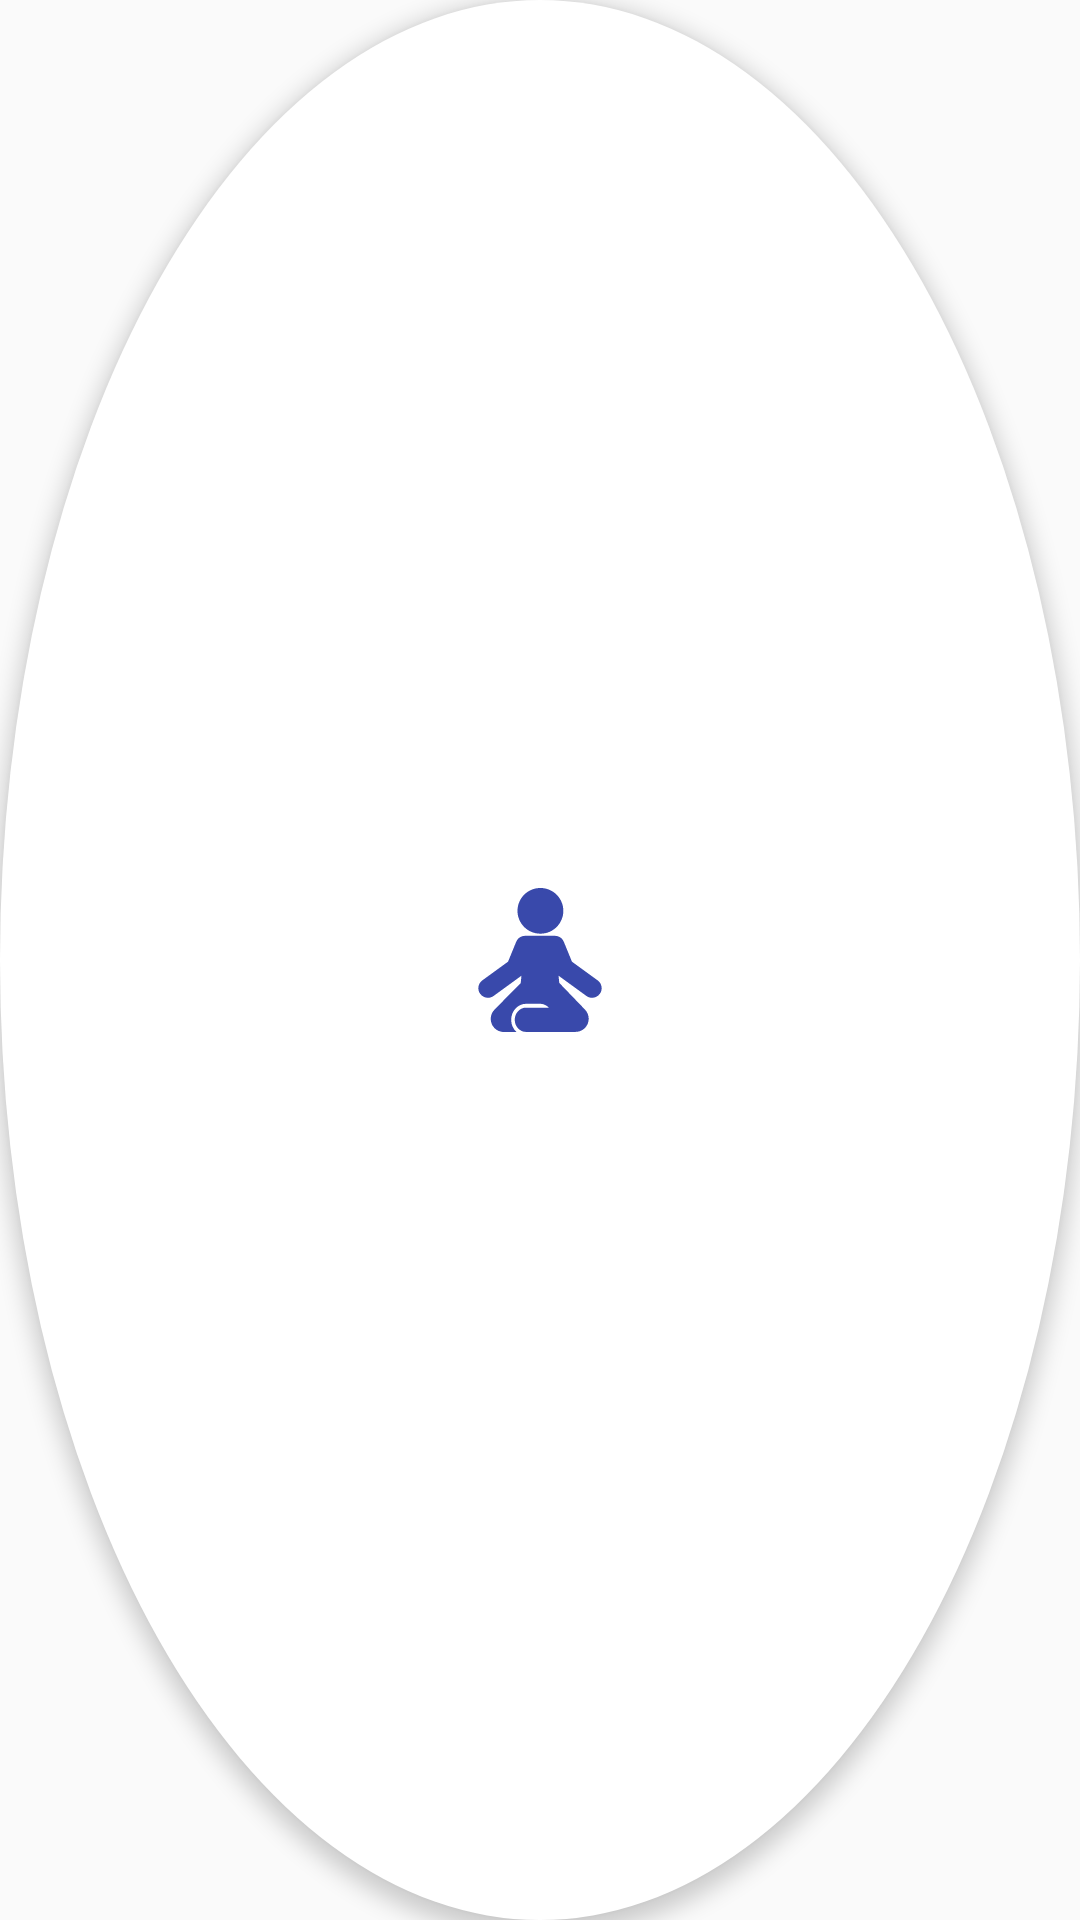

Here is an Android app screen rendered from its layout file. Give the layout XML and the strings, colors and styles it references.
<!-- AndroidManifest.xml: application theme AppTheme -->
<!-- res/layout/profile_image.xml -->
<?xml version="1.0" encoding="utf-8"?>
<ImageView xmlns:android="http://schemas.android.com/apk/res/android"
    android:id="@+id/profile_Img"
    android:layout_width="80dp"
    android:layout_height="80dp"
    android:layout_gravity="center"
    android:layout_weight="1"
    android:background="@drawable/circle"
    android:elevation="4dp"
    android:scaleType="center"
    android:padding="4dp"
    android:src="@drawable/yoga_model" />
<!-- resources referenced by this layout -->
<resources>
  <!-- drawable circle (drawable) -->
  <?xml version="1.0" encoding="utf-8"?>
  <shape xmlns:android="http://schemas.android.com/apk/res/android"
      android:shape="oval">
      <solid android:color="#fff" />
      
  </shape>
  <style name="AppTheme" parent="Theme.AppCompat.Light.DarkActionBar">
          
          <item name="colorPrimary">@color/colorPrimary</item>
          <item name="colorPrimaryDark">@color/colorPrimaryDark</item>
          <item name="colorAccent">@color/colorAccent</item>
  
          <item name="android:windowDrawsSystemBarBackgrounds">true</item>
          <item name="android:statusBarColor">@color/colorPrimary</item>
  
          <item name="alertDialogTheme">@style/AppTheme.AlertDialog</item>
  
          <item name="actionButtonStyle">@style/AppTheme.Widget.ActionButton</item>
      </style>
  <color name="colorPrimaryDark">#3949AB</color>
  <color name="colorPrimary">#1E88E5</color>
  <color name="colorAccent">#6A1B9A</color>
  <style name="AppTheme.AlertDialog" parent="Theme.MaterialComponents.Light.Dialog">
          <item name="android:textAllCaps">false</item>
          <item name="android:textViewStyle">@style/MyDialog.DialogContent</item>
          <item name="android:fontFamily">@font/alice</item>
          <item name="buttonBarPositiveButtonStyle">@style/MyDialog.RaisedButton</item>
          <item name="buttonBarNegativeButtonStyle">@style/MyDialog.NegativeButton</item>
          <item name="buttonBarNeutralButtonStyle">@style/MyDialog.RaisedButton</item>
          <item name="dialogCornerRadius">16dp</item>
          <item name="android:paddingBottom">2dp</item>
      </style>
  <style name="AppTheme.Widget.ActionButton" parent="@style/Widget.AppCompat.ActionButton">
          <item name="textAllCaps">false</item>
      </style>
  <style name="MyDialog.DialogContent" parent="@style/TextAppearance.AppCompat.Body1">
          <item name="android:textSize">16sp</item>
          <item name="android:textColor">?android:textColorSecondary</item>
          <item name="android:gravity">start</item>
          <item name="android:fontFamily">@font/alice</item>
      </style>
  <style name="MyDialog.RaisedButton" parent="@style/Widget.AppCompat.Button.Colored">
          <item name="android:fontFamily">@font/alice</item>
          <item name="android:textStyle">bold</item>
          <item name="android:background">@drawable/dialog_button</item>
          <item name="android:elevation">4dp</item>
          <item name="android:layout_marginStart">6dp</item>
          <item name="android:layout_marginEnd">6dp</item>
      </style>
  <style name="MyDialog.NegativeButton" parent="@style/Widget.AppCompat.Button.Colored">
          <item name="android:fontFamily">@font/alice</item>
          <item name="android:background">@android:color/transparent</item>
          <item name="android:layout_marginStart">6dp</item>
          <item name="android:layout_marginEnd">6dp</item>
          <item name="android:textColor">@color/colorPrimaryDark</item>
      </style>
  <!-- drawable dialog_button (drawable) -->
  <?xml version="1.0" encoding="utf-8"?>
  <shape xmlns:android="http://schemas.android.com/apk/res/android"
      android:shape="rectangle">
      <solid android:color="@color/colorPrimaryDark" />
      <corners android:radius="16dp" />
      <stroke
          android:width="1dp"
          android:color="#303F9F" />
  </shape>
</resources>
